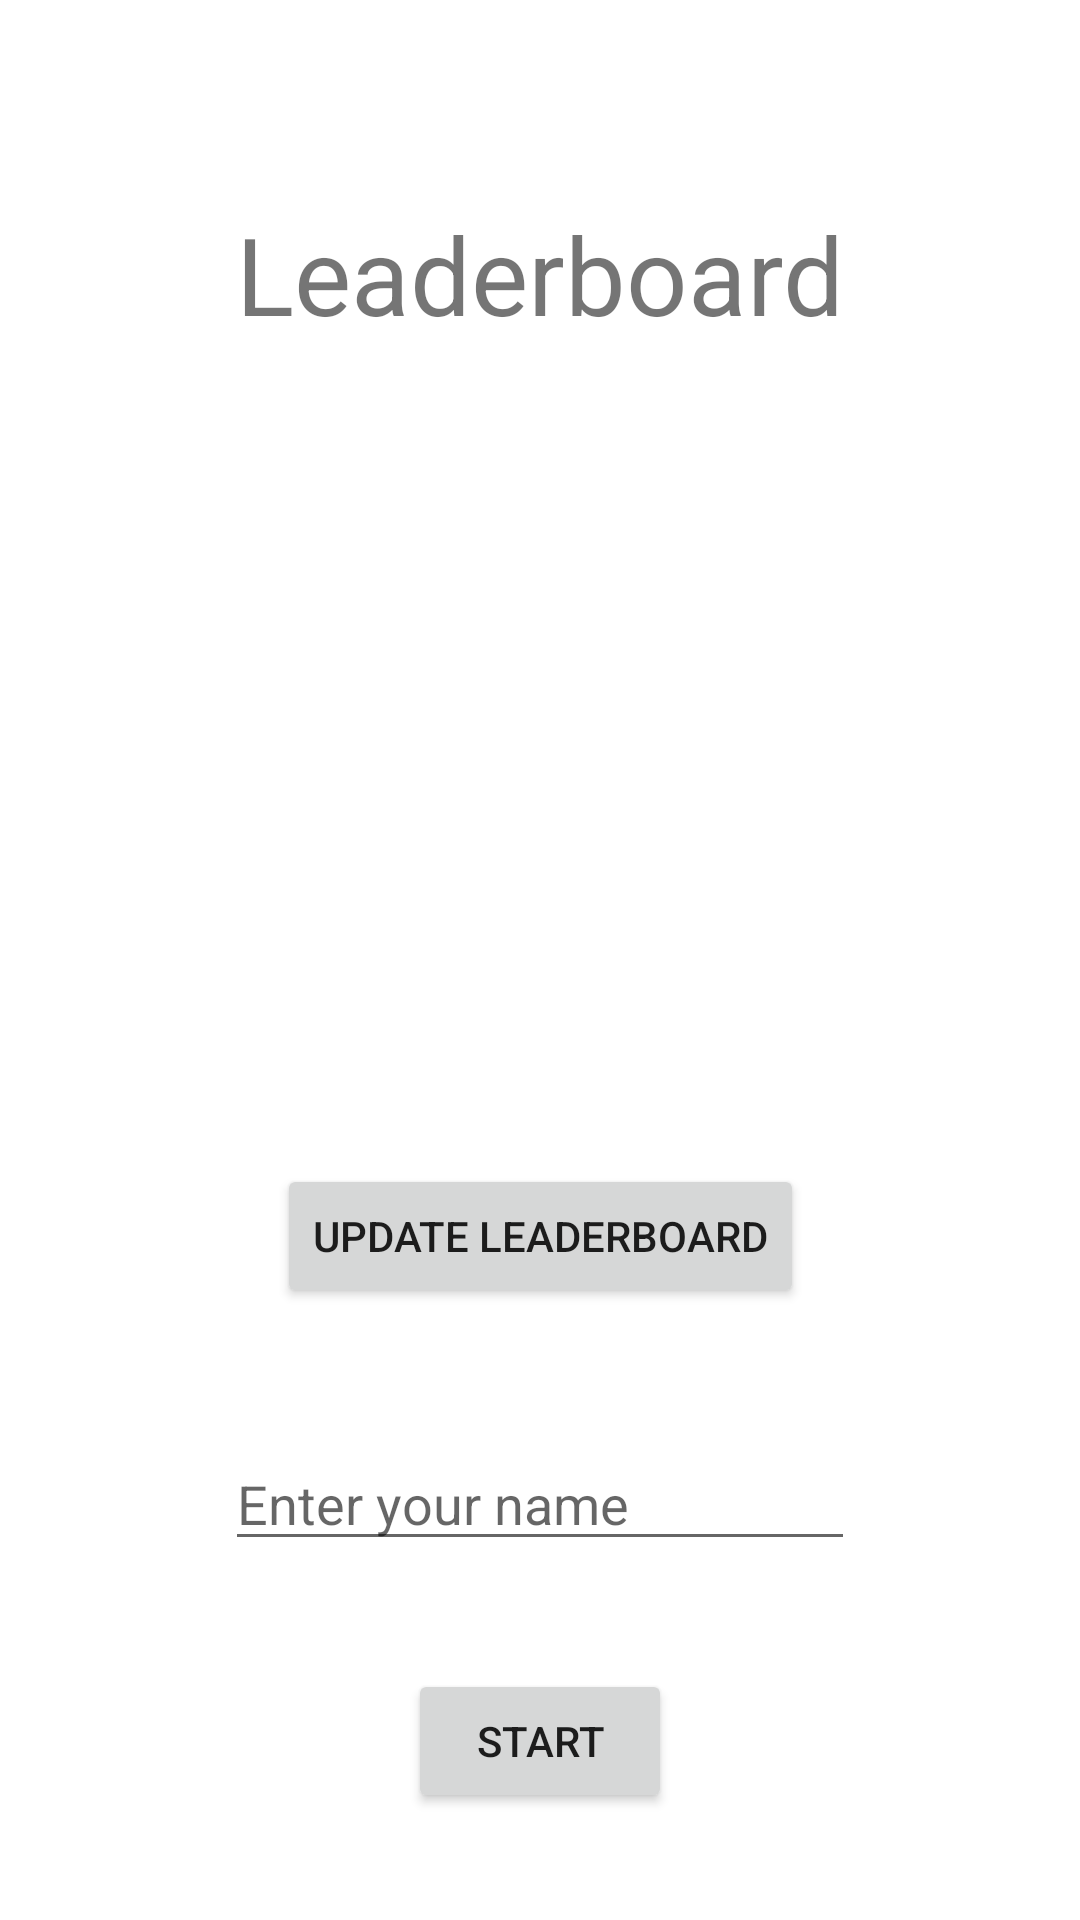

The Android layout XML behind this screen, and the referenced resources:
<!-- AndroidManifest.xml: application theme Theme.LuckyDay -->
<!-- res/layout/activity_main.xml -->
<?xml version="1.0" encoding="utf-8"?>
<androidx.constraintlayout.widget.ConstraintLayout xmlns:android="http://schemas.android.com/apk/res/android"
    xmlns:app="http://schemas.android.com/apk/res-auto"
    xmlns:tools="http://schemas.android.com/tools"
    android:layout_width="match_parent"
    android:layout_height="match_parent"
    tools:context=".MainActivity">

    <Button
        android:id="@+id/start"
        android:layout_width="wrap_content"
        android:layout_height="wrap_content"
        android:text="Start"
        android:onClick="sendMessage"
        app:layout_constraintBottom_toBottomOf="parent"
        app:layout_constraintEnd_toEndOf="parent"
        app:layout_constraintStart_toStartOf="parent"
        app:layout_constraintTop_toBottomOf="@+id/yourName" />

    <EditText
        android:id="@+id/yourName"
        android:layout_width="wrap_content"
        android:layout_height="wrap_content"
        android:ems="10"
        android:hint="Enter your name"
        android:inputType="textPersonName"
        app:layout_constraintBottom_toBottomOf="parent"
        app:layout_constraintEnd_toEndOf="parent"
        app:layout_constraintStart_toStartOf="parent"
        app:layout_constraintTop_toTopOf="parent"
        app:layout_constraintVertical_bias="0.8" />

    <Button
        android:id="@+id/show"
        android:layout_width="wrap_content"
        android:layout_height="wrap_content"
        android:onClick="showLeaderboard"
        android:text="Update Leaderboard"
        app:layout_constraintBottom_toTopOf="@+id/yourName"
        app:layout_constraintEnd_toEndOf="parent"
        app:layout_constraintStart_toStartOf="parent"
        app:layout_constraintTop_toTopOf="parent"
        app:layout_constraintVertical_bias="0.9" />

    <TextView
        android:id="@+id/leaderboard"
        android:layout_width="wrap_content"
        android:layout_height="wrap_content"
        android:textColor="@color/black"
        android:textSize="18sp"
        app:layout_constraintBottom_toTopOf="@+id/show"
        app:layout_constraintEnd_toEndOf="parent"
        app:layout_constraintStart_toStartOf="parent"
        app:layout_constraintTop_toTopOf="parent" />

    <TextView
        android:id="@+id/leaderboardTitle"
        android:layout_width="wrap_content"
        android:layout_height="wrap_content"
        android:text="Leaderboard"
        android:textSize="36sp"
        app:layout_constraintBottom_toTopOf="@+id/leaderboard"
        app:layout_constraintEnd_toEndOf="parent"
        app:layout_constraintStart_toStartOf="parent"
        app:layout_constraintTop_toTopOf="parent" />

</androidx.constraintlayout.widget.ConstraintLayout>
<!-- resources referenced by this layout -->
<resources>
  <style name="Theme.LuckyDay" parent="Theme.MaterialComponents.DayNight.DarkActionBar">
          
          <item name="colorPrimary">@color/purple_500</item>
          <item name="colorPrimaryVariant">@color/purple_700</item>
          <item name="colorOnPrimary">@color/white</item>
          
          <item name="colorSecondary">@color/teal_200</item>
          <item name="colorSecondaryVariant">@color/teal_700</item>
          <item name="colorOnSecondary">@color/black</item>
          
          <item name="android:statusBarColor" tools:targetApi="l">?attr/colorPrimaryVariant</item>
          
      </style>
  <!-- not gathered from this repository: default colours our renderer supplied (Android Studio template values) -->
  <color name="purple_500">#FF6200EE</color>
  <color name="purple_700">#FF3700B3</color>
  <color name="teal_200">#FF03DAC5</color>
  <color name="teal_700">#FF018786</color>
  <color name="black">#FF000000</color>
  <color name="white">#FFFFFFFF</color>
</resources>
